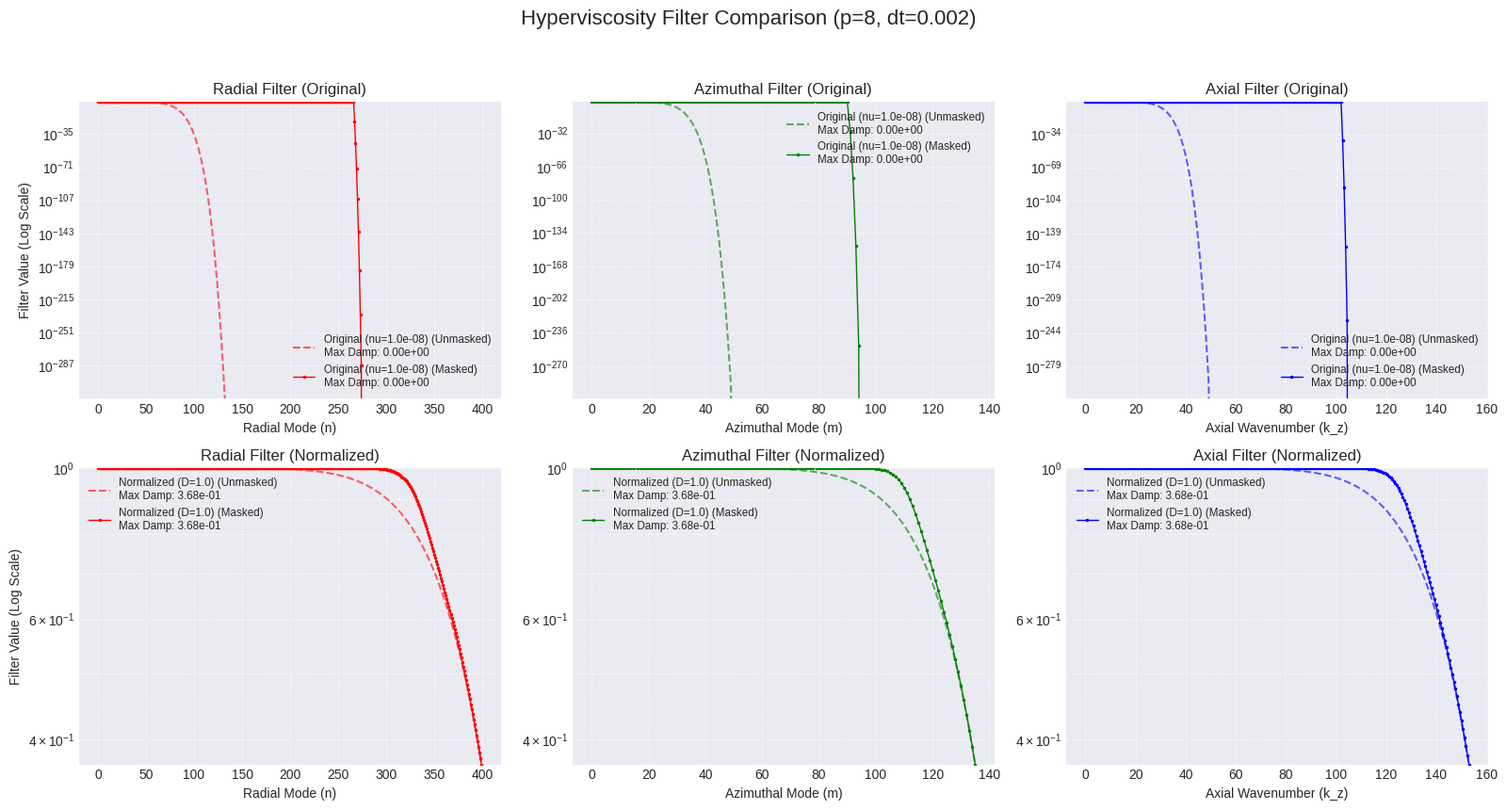

This figure's Python source:
import numpy as np
import matplotlib.pyplot as plt
import math

# --- Simulation & Grid ---
dt = 0.002         # Timestep
nr = 400           # Number of radial modes (0 to nr-1)
nt = 136           # Number of non-negative azimuthal modes (0 to nt-1)
nx = 256           # Number of non-negative axial modes
ell = 4.0          # Mapping parameter
ell2 = ell**2
zlen = 5.0/3.0 * (2.0 * np.pi) # Axial length

# --- Hyperviscosity Settings ---
p = 8              # Power for hyperviscosity (k^(2p))
p_half = p / 2.0   # Exponent for k^2 input

# --- Original Implementation Parameters ---
nu_r_orig = 1e-8
nu_t_orig = 1e-8
nu_x_orig = 1e-8

# --- New (Normalized) Implementation Parameters ---
D_r_new = 1.0/dt
D_t_new = 1.0/dt
D_x_new = 1.0/dt

# --- Mask Parameters ---
ratio = 2.0 / 3.0
steepness = 3.0

def hyp3mask(k_vals, ratio_in=2.0/3.0, steepness_in=3.0):
    k_mask = np.ones_like(k_vals, dtype=float)
    k_vals_abs = np.abs(k_vals)
    k_max = np.max(k_vals_abs)
    if k_max < 1.0e-12: k_max = 1.0
    tanh_a = np.tanh(steepness_in)
    if abs(tanh_a) < 1.0e-12: tanh_a = 1.0e-12
    ramp_width = 1.0 - ratio_in
    if ramp_width < 1.0e-12:
        k_mask[k_vals_abs / k_max < ratio_in] = 0.0
        k_mask[k_vals_abs / k_max >= ratio_in] = 1.0
        return k_mask
    for i in range(len(k_vals_abs)):
        k_norm = k_vals_abs[i] / k_max
        if k_norm < ratio_in:
            k_mask[i] = 0.0
        else:
            x_ramp = (k_norm - ratio_in) / ramp_width
            y_ramp = steepness_in * (2.0 * x_ramp - 1.0)
            k_mask[i] = (np.tanh(y_ramp) + tanh_a) / (2.0 * tanh_a)
            k_mask[i] = max(0.0, min(1.0, k_mask[i]))
    return k_mask

n_modes = np.arange(nr)
m_modes = np.arange(nt)
k_axial = np.arange(nx) * (2.0 * np.pi / zlen)
kx_max = k_axial[-1] if nx > 0 else 0.0
k_r_sq_op = np.zeros(nr)
for n in range(1, nr):
    k_r_sq_op[n] = (1.5**2 * n * (n + 1)) / ell2
k_t_sq_op = m_modes**2
k_x_sq_op = k_axial**2

mask_r = hyp3mask(np.real(n_modes), ratio_in=ratio, steepness_in=steepness)
mask_t = hyp3mask(np.sqrt(np.maximum(0.0, k_t_sq_op)), ratio_in=ratio, steepness_in=steepness)
mask_x = hyp3mask(np.sqrt(np.maximum(0.0, k_x_sq_op)), ratio_in=ratio, steepness_in=steepness)

# Original
filter_r_orig_unmask = np.exp(-dt * nu_r_orig * (np.maximum(0.0, k_r_sq_op)**p_half))
filter_t_orig_unmask = np.exp(-dt * nu_t_orig * (np.maximum(0.0, k_t_sq_op)**p_half))
filter_x_orig_unmask = np.exp(-dt * nu_x_orig * (np.maximum(0.0, k_x_sq_op)**p_half))

filter_r_orig = np.exp(-dt * mask_r * nu_r_orig * (np.maximum(0.0, k_r_sq_op)**p_half))
filter_t_orig = np.exp(-dt * mask_t * nu_t_orig * (np.maximum(0.0, k_t_sq_op)**p_half))
filter_x_orig = np.exp(-dt * mask_x * nu_x_orig * (np.maximum(0.0, k_x_sq_op)**p_half))

# Normalized
k_max_r_op_sq = max(np.max(k_r_sq_op), 1.0e-12)
k_max_t_op_sq = max(np.max(k_t_sq_op), 1.0e-12)
k_max_x_op_sq = max(np.max(k_x_sq_op), 1.0e-12)
op_r_norm_sq = k_r_sq_op / k_max_r_op_sq
op_t_norm_sq = k_t_sq_op / k_max_t_op_sq
op_x_norm_sq = k_x_sq_op / k_max_x_op_sq

filter_r_new_unmask = np.exp(-dt * D_r_new * (np.maximum(0.0, op_r_norm_sq)**p_half))
filter_t_new_unmask = np.exp(-dt * D_t_new * (np.maximum(0.0, op_t_norm_sq)**p_half))
filter_x_new_unmask = np.exp(-dt * D_x_new * (np.maximum(0.0, op_x_norm_sq)**p_half))

filter_r_new = np.exp(-dt * mask_r * D_r_new * (np.maximum(0.0, op_r_norm_sq)**p_half))
filter_t_new = np.exp(-dt * mask_t * D_t_new * (np.maximum(0.0, op_t_norm_sq)**p_half))
filter_x_new = np.exp(-dt * mask_x * D_x_new * (np.maximum(0.0, op_x_norm_sq)**p_half))

# Ensure filter is exactly 1 for k=0 mode
for filt in [filter_r_orig, filter_t_orig, filter_x_orig, filter_r_new, filter_t_new, filter_x_new]:
    if len(filt) > 0: filt[0] = 1.0

plt.style.use('seaborn-v0_8-darkgrid')
fig, axes = plt.subplots(2, 3, figsize=(16, 9)) # sharey is False
fig.suptitle(f'Hyperviscosity Filter Comparison (p={p}, dt={dt})', fontsize=16)

# --- Helper function for setting y-limits and annotation in legend ---
def setup_plot_legend_clamp(ax, x_modes, filter_vals_masked, filter_vals_unmasked, label_base, color, style):
    # Plot unmasked filter first (dashed line, no markers)
    max_damp_unmask = filter_vals_unmasked[-1]
    unmask_label = f'{label_base} (Unmasked)\nMax Damp: {max_damp_unmask:.2e}'
    ax.semilogy(x_modes, filter_vals_unmasked, color + '--', markersize=0, linewidth=1.5, alpha=0.6, label=unmask_label)
    
    # Plot masked filter (solid line with markers)
    max_damp_val = filter_vals_masked[-1]
    mask_label = f'{label_base} (Masked)\nMax Damp: {max_damp_val:.2e}'
    ax.semilogy(x_modes, filter_vals_masked, color + style, markersize=3, linewidth=1, label=mask_label)

    lower_bound = min(max_damp_val, max_damp_unmask)
    upper_bound = 1.0
    if abs(upper_bound - lower_bound) < 1e-12 * upper_bound:
        lower_bound *= (1.0 - 1e-3)
        upper_bound *= (1.0 + 1e-3)
    if upper_bound < lower_bound: upper_bound = lower_bound * (1 + 1e-3)

    ax.set_ylim(bottom=lower_bound, top=upper_bound)
    ax.grid(True, which='both', linestyle=':')
    ax.legend(loc='best', fontsize='small')

plot_info = [
    {'title': 'Radial', 'xlabel': 'Radial Mode (n)', 'x_data': n_modes, 'color': 'r'},
    {'title': 'Azimuthal', 'xlabel': 'Azimuthal Mode (m)', 'x_data': m_modes, 'color': 'g'},
    {'title': 'Axial', 'xlabel': 'Axial Wavenumber (k_z)', 'x_data': k_axial, 'color': 'b'}
]

# --- Row 1: Original Implementation ---
for i, info in enumerate(plot_info):
    ax = axes[0, i]
    filters_masked = [filter_r_orig, filter_t_orig, filter_x_orig][i]
    filters_unmasked = [filter_r_orig_unmask, filter_t_orig_unmask, filter_x_orig_unmask][i]
    nus = [nu_r_orig, nu_t_orig, nu_x_orig][i]
    setup_plot_legend_clamp(ax, info['x_data'], filters_masked, filters_unmasked, f'Original (nu={nus:.1e})', info['color'], '.-')
    ax.set_title(f"{info['title']} Filter (Original)")
    ax.set_xlabel(info['xlabel'])
    if i == 0: ax.set_ylabel('Filter Value (Log Scale)')

# --- Row 2: New (Normalized) Implementation ---
for i, info in enumerate(plot_info):
    ax = axes[1, i]
    filters_masked = [filter_r_new, filter_t_new, filter_x_new][i]
    filters_unmasked = [filter_r_new_unmask, filter_t_new_unmask, filter_x_new_unmask][i]
    Ds = [D_r_new, D_t_new, D_x_new][i]
    setup_plot_legend_clamp(ax, info['x_data'], filters_masked, filters_unmasked, f'Normalized (D={Ds*dt:.1f})', info['color'], '.-')
    ax.set_title(f"{info['title']} Filter (Normalized)")
    ax.set_xlabel(info['xlabel'])
    if i == 0: ax.set_ylabel('Filter Value (Log Scale)')


plt.tight_layout(rect=[0, 0.03, 1, 0.95])
plt.show()

# --- Print comparison for highest mode ---
highest_k_idx = nx - 1

print(f"ZLEN = {zlen:.4f}")
print(f"Max Axial Wavenumber (k_max) = {kx_max:.4f}")
print("-" * 30)
print(f"Original Filter Values at Highest Modes:")
print(f"  Radial (n={nr-1}): {filter_r_orig[-1]:.3e}")
print(f"  Azimuthal (m={nt-1}): {filter_t_orig[-1]:.3e}")
print(f"  Axial (k_idx={highest_k_idx}, k={k_axial[highest_k_idx]:.2f}): {filter_x_orig[highest_k_idx]:.3e}")
print("-" * 30)
print(f"Normalized Filter Values at Highest Modes:")
print(f"  Radial (n={nr-1}): {filter_r_new[-1]:.3e} (Target: exp(-dt*D_r) ~ {math.exp(-dt*D_r_new):.3e})")
print(f"  Azimuthal (m={nt-1}): {filter_t_new[-1]:.3e} (Target: exp(-dt*D_t) ~ {math.exp(-dt*D_t_new):.3e})")
print(f"  Axial (k_idx={highest_k_idx}, k={k_axial[highest_k_idx]:.2f}): {filter_x_new[highest_k_idx]:.3e} (Target: exp(-dt*D_x) ~ {math.exp(-dt*D_x_new):.3e})")
